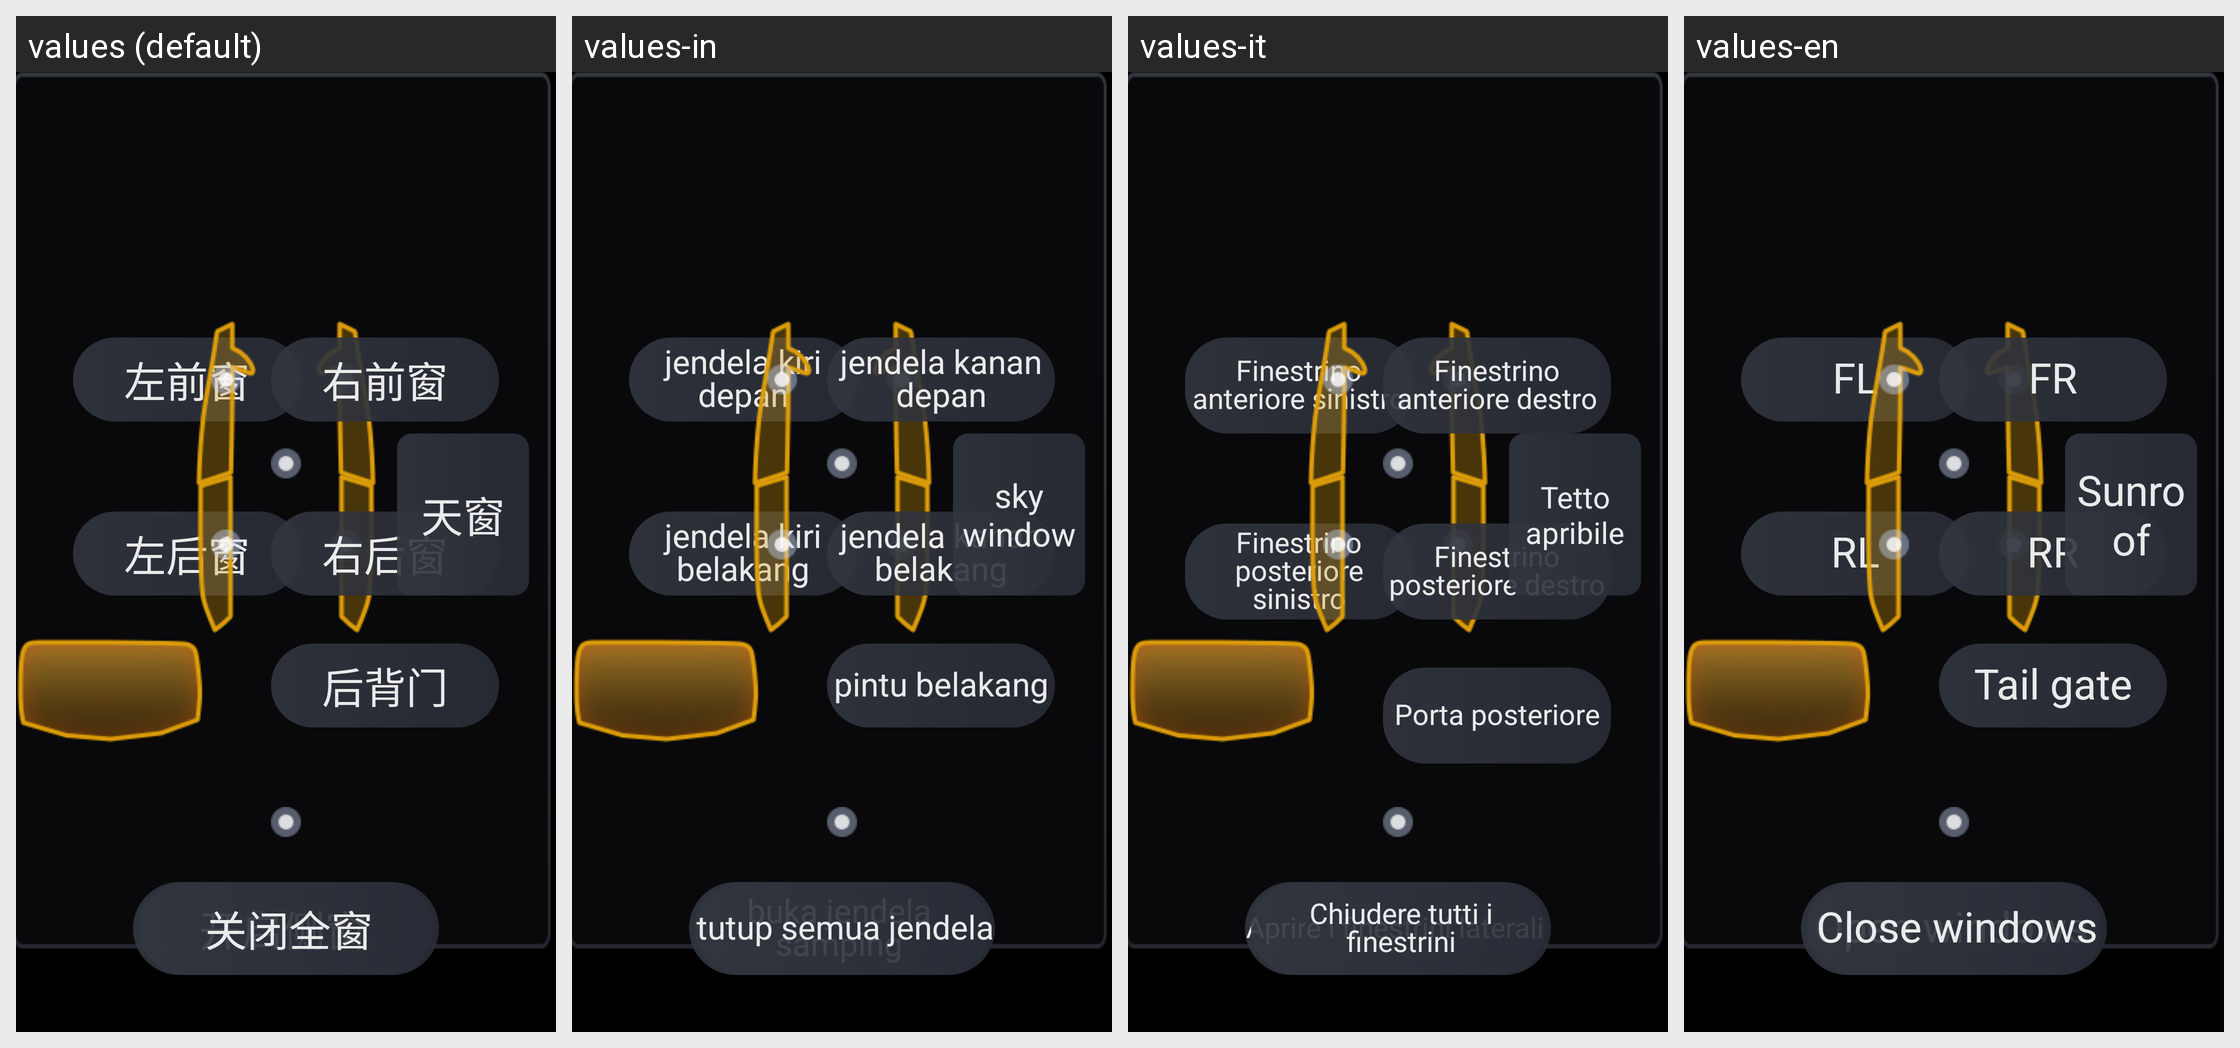

Strings drawn on this Android screen and how each of the app's shown locales translates them:
Android screen res/layout/layout_open_close_control.xml rendered under 4 locales, left to right: values (default), values-in, values-it, values-en. Device: Nexus 5 (rendered at 1080×1920; each locale shown at half size, 540×960, under a caption strip naming it); theme AppTheme.
Other locales in the repository, not shown: values-ar, values-es, values-ru.
Strings drawn on this screen, with the default value and each locale's value (text and hints the layout hard-codes, and strings that could not be matched under every locale, appear in the picture but are not listed):

driver_window
  values: 左前窗
  values-in: jendela kiri depan
  values-it: Finestrino anteriore sinistro
  values-en: FL

front_right_window
  values: 右前窗
  values-in: jendela kanan depan
  values-it: Finestrino anteriore destro
  values-en: FR

rear_left_window
  values: 左后窗
  values-in: jendela kiri belakang
  values-it: Finestrino posteriore sinistro
  values-en: RL

rear_right_window
  values: 右后窗
  values-in: jendela kanan belakang
  values-it: Finestrino posteriore destro
  values-en: RR

skylight
  values: 天窗
  values-in: sky window
  values-it: Tetto apribile
  values-en: Sunroof

tailgate
  values: 后背门
  values-in: pintu belakang
  values-it: Porta posteriore
  values-en: Tail gate

open_side_window
  values: 开启侧窗
  values-in: buka jendela samping
  values-it: Aprire i finestrini laterali
  values-en: Open windows

close_whole_window
  values: 关闭全窗
  values-in: tutup semua jendela
  values-it: Chiudere tutti i finestrini
  values-en: Close windows
